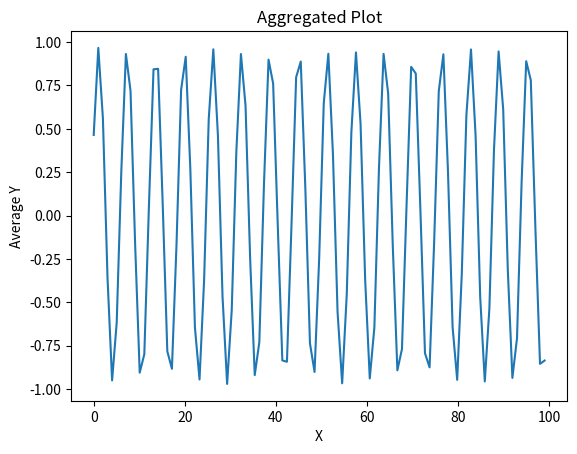

Write the Python code that produced this figure.
import matplotlib.pyplot as plt
import numpy as np


x_huge = np.linspace(0, 100, 10000)
y_huge = np.sin(x_huge) + np.random.normal(0, 0.1, size=x_huge.shape)


bins = np.linspace(0, 100, 100)
y_aggregated = [np.mean(y_huge[(x_huge >= bins[i]) & (x_huge < bins[i+1])]) for i in range(len(bins)-1)]

plt.plot(bins[:-1], y_aggregated)
plt.title("Aggregated Plot")
plt.xlabel("X")
plt.ylabel("Average Y")
plt.show()
